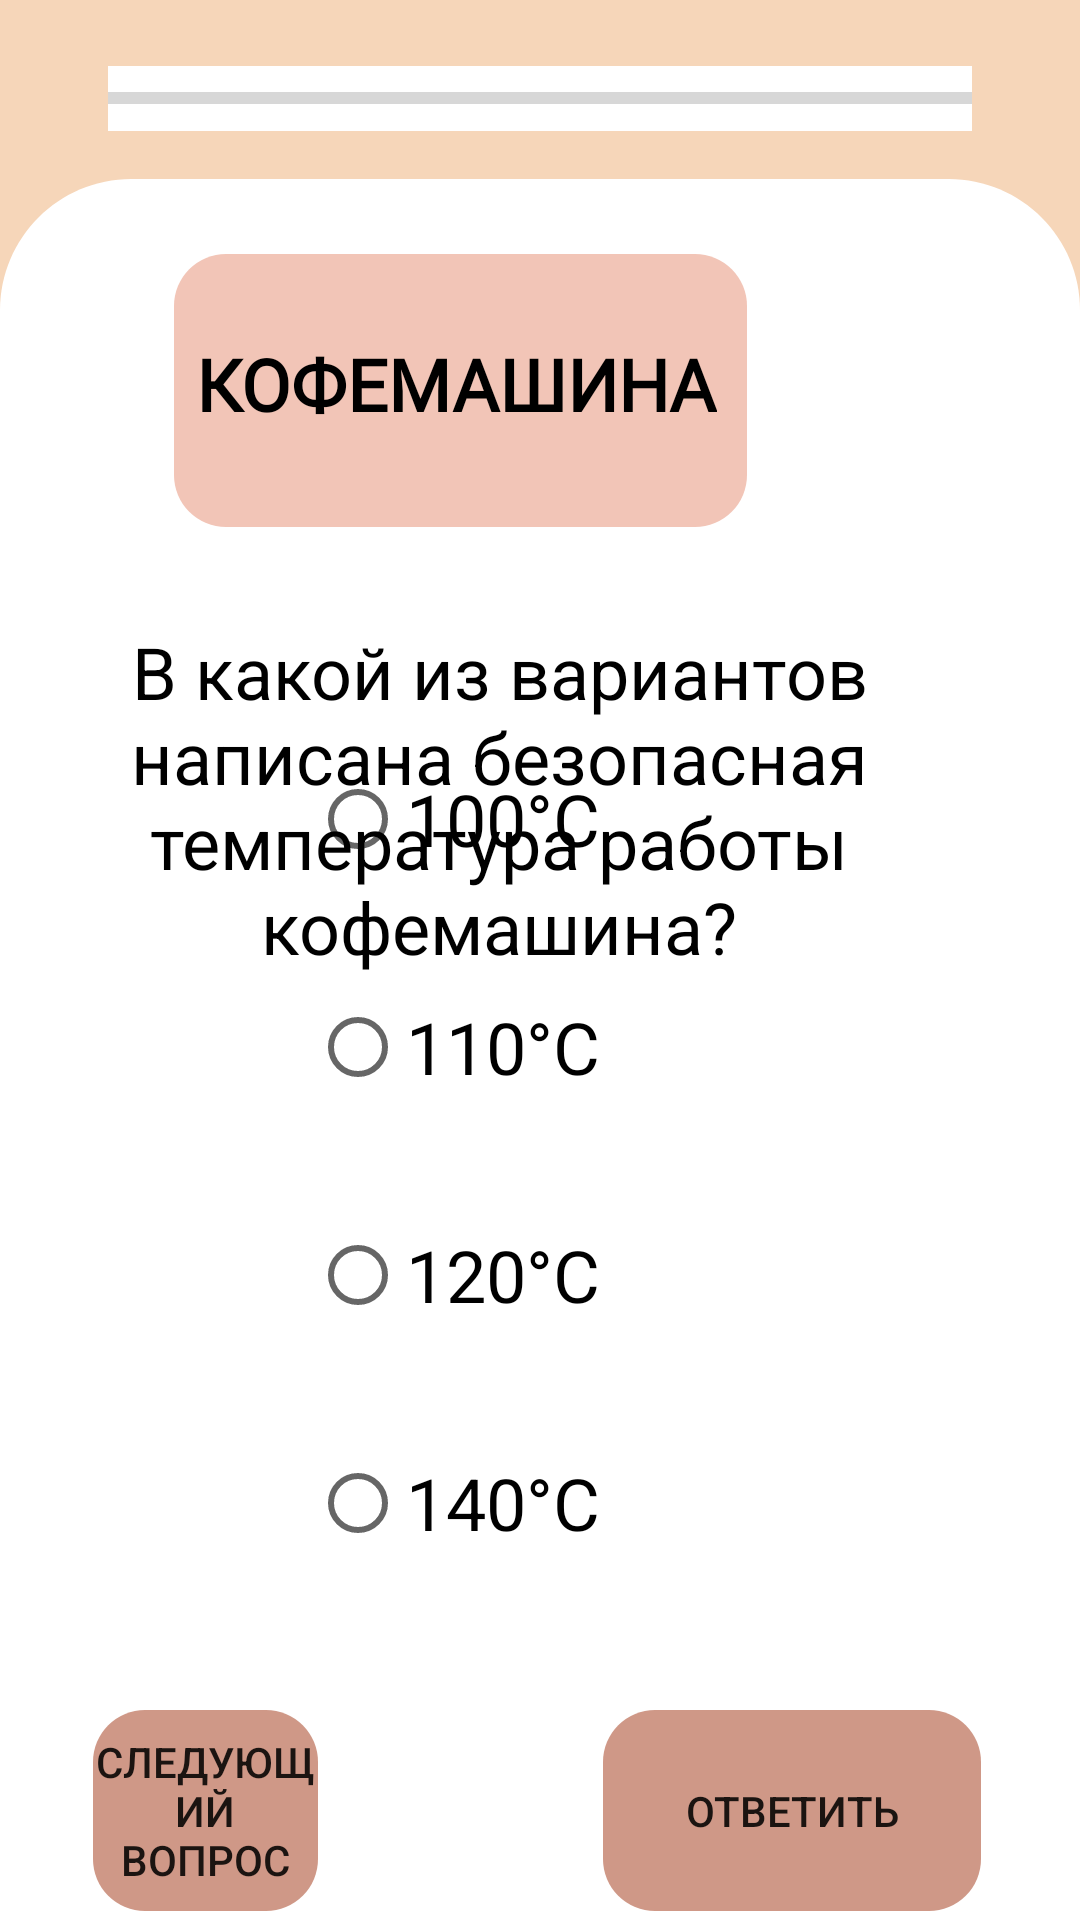

This screen was rendered from an Android layout file. Write that file and the resources it references.
<!-- AndroidManifest.xml: application theme Theme.Demo -->
<!-- res/layout/activity_machine_test4.xml -->
<?xml version="1.0" encoding="utf-8"?>
<RelativeLayout xmlns:android="http://schemas.android.com/apk/res/android"
    xmlns:app="http://schemas.android.com/apk/res-auto"
    xmlns:tools="http://schemas.android.com/tools"
    android:layout_width="match_parent"
    android:layout_height="match_parent"
    android:background="@color/background_menu"
    tools:context=".Activity_Machine_Test">

    <ProgressBar
        android:id="@+id/progressBar"
        style="?android:attr/progressBarStyleHorizontal"
        android:layout_width="match_parent"
        android:layout_height="65px"

        android:layout_marginLeft="36dp"
        android:layout_marginTop="22dp"
        android:layout_marginRight="36dp"
        android:background="@color/white"
        />

    <View
        android:id="@+id/rectangle_1"
        android:layout_width="1080px"
        android:layout_height="1742px"
        android:layout_alignParentLeft="true"
        android:layout_alignParentTop="true"
        android:layout_marginTop="179px"
        android:background="@drawable/rectangle_1"
        />

    
    <View
        android:id="@+id/rectangle_0"
        android:layout_width="1080.03dp"
        android:layout_height="300dp"
        android:layout_alignParentLeft="true"
        android:layout_alignParentTop="true"
        android:layout_marginTop="510dp"
        android:background="@color/white"
        />

    <Button
        android:id="@+id/buttonNext"
        android:layout_width="126dp"
        android:layout_height="67dp"
        android:layout_alignTop="@+id/rectangle_0"
        android:layout_alignParentStart="true"
        android:layout_alignParentLeft="true"
        android:layout_alignParentEnd="true"
        android:layout_alignParentRight="true"
        android:layout_marginStart="31dp"
        android:layout_marginLeft="31dp"
        android:layout_marginTop="60dp"
        android:layout_marginEnd="254dp"
        android:layout_marginRight="254dp"
        android:background="@drawable/button_send_answer_for_tests"
        android:stateListAnimator="@null"
        android:text="следующий вопрос" />

    <View
        android:id="@+id/rect1_test"
        android:layout_width="191dp"
        android:layout_height="48dp"
        android:layout_alignTop="@+id/rectangle_1"
        android:layout_alignParentEnd="true"
        android:layout_alignParentRight="true"
        android:layout_marginLeft="338px"
        android:layout_marginTop="25dp"
        android:layout_marginEnd="111dp"
        android:layout_marginRight="111dp"
        android:background="@drawable/header1_for_test_windows"
        android:foregroundGravity="center" />

    <View
        android:id="@+id/rect2_test"
        android:layout_width="191dp"
        android:layout_height="43dp"
        android:layout_below="@id/rect1_test"
        android:layout_alignParentEnd="true"
        android:layout_alignParentRight="true"
        android:layout_marginLeft="338px"
        android:layout_marginTop="0dp"
        android:layout_marginEnd="111dp"
        android:layout_marginRight="111dp"
        android:background="@drawable/header2_for_test_windows" />

    <TextView
        android:id="@+id/heading_text_machine_test"
        android:layout_width="wrap_content"
        android:layout_height="wrap_content"
        android:layout_alignTop="@+id/rect1_test"
        android:layout_alignEnd="@+id/rect2_test"
        android:layout_alignRight="@+id/rect2_test"
        android:layout_marginLeft="355px"
        android:layout_marginTop="27dp"
        android:layout_marginEnd="10dp"
        android:layout_marginRight="10dp"
        android:fontFamily="@font/exo_2_semibold"
        android:lineHeight="63px"
        android:text="КОФЕМАШИНА"
        android:textColor="@color/black"
        android:textFontWeight="600"
        android:textSize="24sp" />

    <RadioGroup

        android:id="@+id/radioGroup"
        android:layout_width="wrap_content"
        android:layout_height="wrap_content"
        android:layout_alignParentEnd="true"
        android:layout_alignParentRight="true"
        android:layout_alignParentBottom="true"
        android:layout_marginEnd="2dp"
        android:layout_marginRight="2dp"
        android:layout_marginBottom="115dp">


        <RadioButton
            android:id="@+id/radioButton1"
            android:layout_width="wrap_content"
            android:layout_height="wrap_content"
            android:layout_below="@+id/textView3"
            android:layout_alignParentEnd="true"
            android:layout_alignParentRight="true"
            android:layout_marginTop="28dp"
            android:layout_marginEnd="158dp"
            android:layout_marginRight="158dp"
            android:foregroundGravity="center_vertical|center|center_horizontal"
            android:gravity="center|center_vertical"

            android:text="100°C"
            android:textColor="#000000"
            android:textSize="24sp" />

        <RadioButton
            android:id="@+id/radioButton2"
            android:layout_width="wrap_content"
            android:layout_height="wrap_content"
            android:layout_below="@+id/radioButton1"
            android:layout_alignParentEnd="true"
            android:layout_alignParentRight="true"
            android:layout_marginTop="28dp"
            android:layout_marginEnd="158dp"
            android:layout_marginRight="158dp"
            android:foregroundGravity="center"
            android:gravity="center|center_vertical"

            android:text="110°C"
            android:textColor="#000000"
            android:textSize="24sp" />

        <RadioButton
            android:id="@+id/radioButton3"
            android:layout_width="wrap_content"
            android:layout_height="wrap_content"
            android:layout_below="@+id/radioButton2"
            android:layout_alignParentEnd="true"
            android:layout_alignParentRight="true"
            android:layout_marginTop="28dp"
            android:layout_marginEnd="158dp"
            android:layout_marginRight="158dp"
            android:foregroundGravity="center"
            android:gravity="center"

            android:text="120°C"
            android:textColor="#000000"
            android:textSize="24sp" />

        <RadioButton
            android:id="@+id/radioButton4"
            android:layout_width="wrap_content"
            android:layout_height="wrap_content"
            android:layout_below="@+id/radioButton3"
            android:layout_alignParentEnd="true"
            android:layout_alignParentRight="true"
            android:layout_marginTop="28dp"
            android:layout_marginEnd="158dp"
            android:layout_marginRight="158dp"
            android:foregroundGravity="center"
            android:gravity="center"

            android:text="140°C"
            android:textColor="#000000"
            android:textSize="24sp" />
    </RadioGroup>

    <TextView
        android:id="@+id/textView3"
        android:layout_width="359dp"
        android:layout_height="wrap_content"
        android:layout_below="@+id/rect2_test"
        android:layout_alignParentEnd="true"
        android:layout_alignParentRight="true"
        android:layout_marginTop="32dp"
        android:layout_marginEnd="27dp"
        android:layout_marginRight="27dp"
        android:autoText="false"
        android:gravity="center"
        android:text="В какой из вариантов написана безопасная температура работы кофемашина?"
        android:textColor="#000000"
        android:textSize="24sp" />

    <Button
        android:id="@+id/button"
        android:layout_width="126dp"
        android:layout_height="67dp"
        android:layout_alignTop="@+id/rectangle_0"
        android:layout_alignParentEnd="true"
        android:layout_alignParentRight="true"
        android:layout_marginTop="60dp"
        android:layout_marginEnd="33dp"
        android:layout_marginRight="33dp"
        android:background="@drawable/button_send_answer_for_tests"
        android:stateListAnimator="@null"
        android:text="Ответить" />

</RelativeLayout>
<!-- resources referenced by this layout -->
<resources>
  <color name="background_menu">#F6D6B9</color>
  <color name="black">#FF000000</color>
  <color name="white">#FFFFFFFF</color>
  <!-- drawable button_send_answer_for_tests (drawable) -->
  <?xml version="1.0" encoding="utf-8"?>
  <shape xmlns:android="http://schemas.android.com/apk/res/android"
      android:shape="rectangle">
  
      <solid android:color="@color/circle_element_main_menu"/>
      <size android:height="67px" />
      <size android:width="126px" />
      <corners android:radius="52px"/>
  
  </shape>
  <!-- drawable header1_for_test_windows (drawable) -->
  <?xml version="1.0" encoding="utf-8"?>
  <shape xmlns:android="http://schemas.android.com/apk/res/android"
      android:shape="rectangle">
  
      <solid android:color="@color/element_main_menu"/>
      <size android:height="115px" />
      <size android:width="404px" />
      <corners android:topLeftRadius="52px"
          android:topRightRadius="52px"/>
  
  </shape>
  <!-- drawable header2_for_test_windows (drawable) -->
  <?xml version="1.0" encoding="utf-8"?>
  <shape xmlns:android="http://schemas.android.com/apk/res/android"
      android:shape="rectangle">
  
      <solid android:color="@color/element_main_menu"/>
      <size android:height="115px" />
      <size android:width="404px" />
      <corners android:bottomRightRadius="52px"
          android:bottomLeftRadius="52px"/>
  
  </shape>
  <!-- drawable rectangle_1 (drawable) -->
  <?xml version="1.0" encoding="utf-8"?>
  <vector
      xmlns:android="http://schemas.android.com/apk/res/android"
      xmlns:aapt="http://schemas.android.com/aapt"
      android:width="1080px"
      android:height="1742px"
      android:viewportWidth="1080.03"
      android:viewportHeight="1742.24"
      >
  
      <group>
  
          <clip-path
              android:pathData="M131.391 0H948.642C1021.21 0 1080.03 58.8257 1080.03 131.391V1610.85C1080.03 1683.42 1021.21 1742.24 948.642 1742.24H131.391C58.8257 1742.24 0 1683.42 0 1610.85V131.391C0 58.8257 58.8257 0 131.391 0Z"
              />
  
          <path
              android:pathData="M0 0V1742.24H1080.03V0"
              android:fillColor="#FFFFFF"
              />
  
      </group>
  
  </vector>
  <style name="Theme.Demo" parent="Theme.MaterialComponents.DayNight.NoActionBar">
          
          <item name="colorPrimary">@color/purple_500</item>
          <item name="colorPrimaryVariant">@color/background_menu</item>
          <item name="colorOnPrimary">@color/white</item>
          
          <item name="colorSecondary">@color/teal_200</item>
          <item name="colorSecondaryVariant">@color/teal_700</item>
          <item name="colorOnSecondary">@color/black</item>
          
          <item name="android:statusBarColor" tools:targetApi="l">?attr/colorPrimaryVariant</item>
          
      </style>
  <color name="circle_element_main_menu">#CF9887</color>
  <color name="element_main_menu">#F2C5B7</color>
  <color name="purple_500">#FF6200EE</color>
  <color name="teal_200">#FF03DAC5</color>
  <color name="teal_700">#FF018786</color>
</resources>
